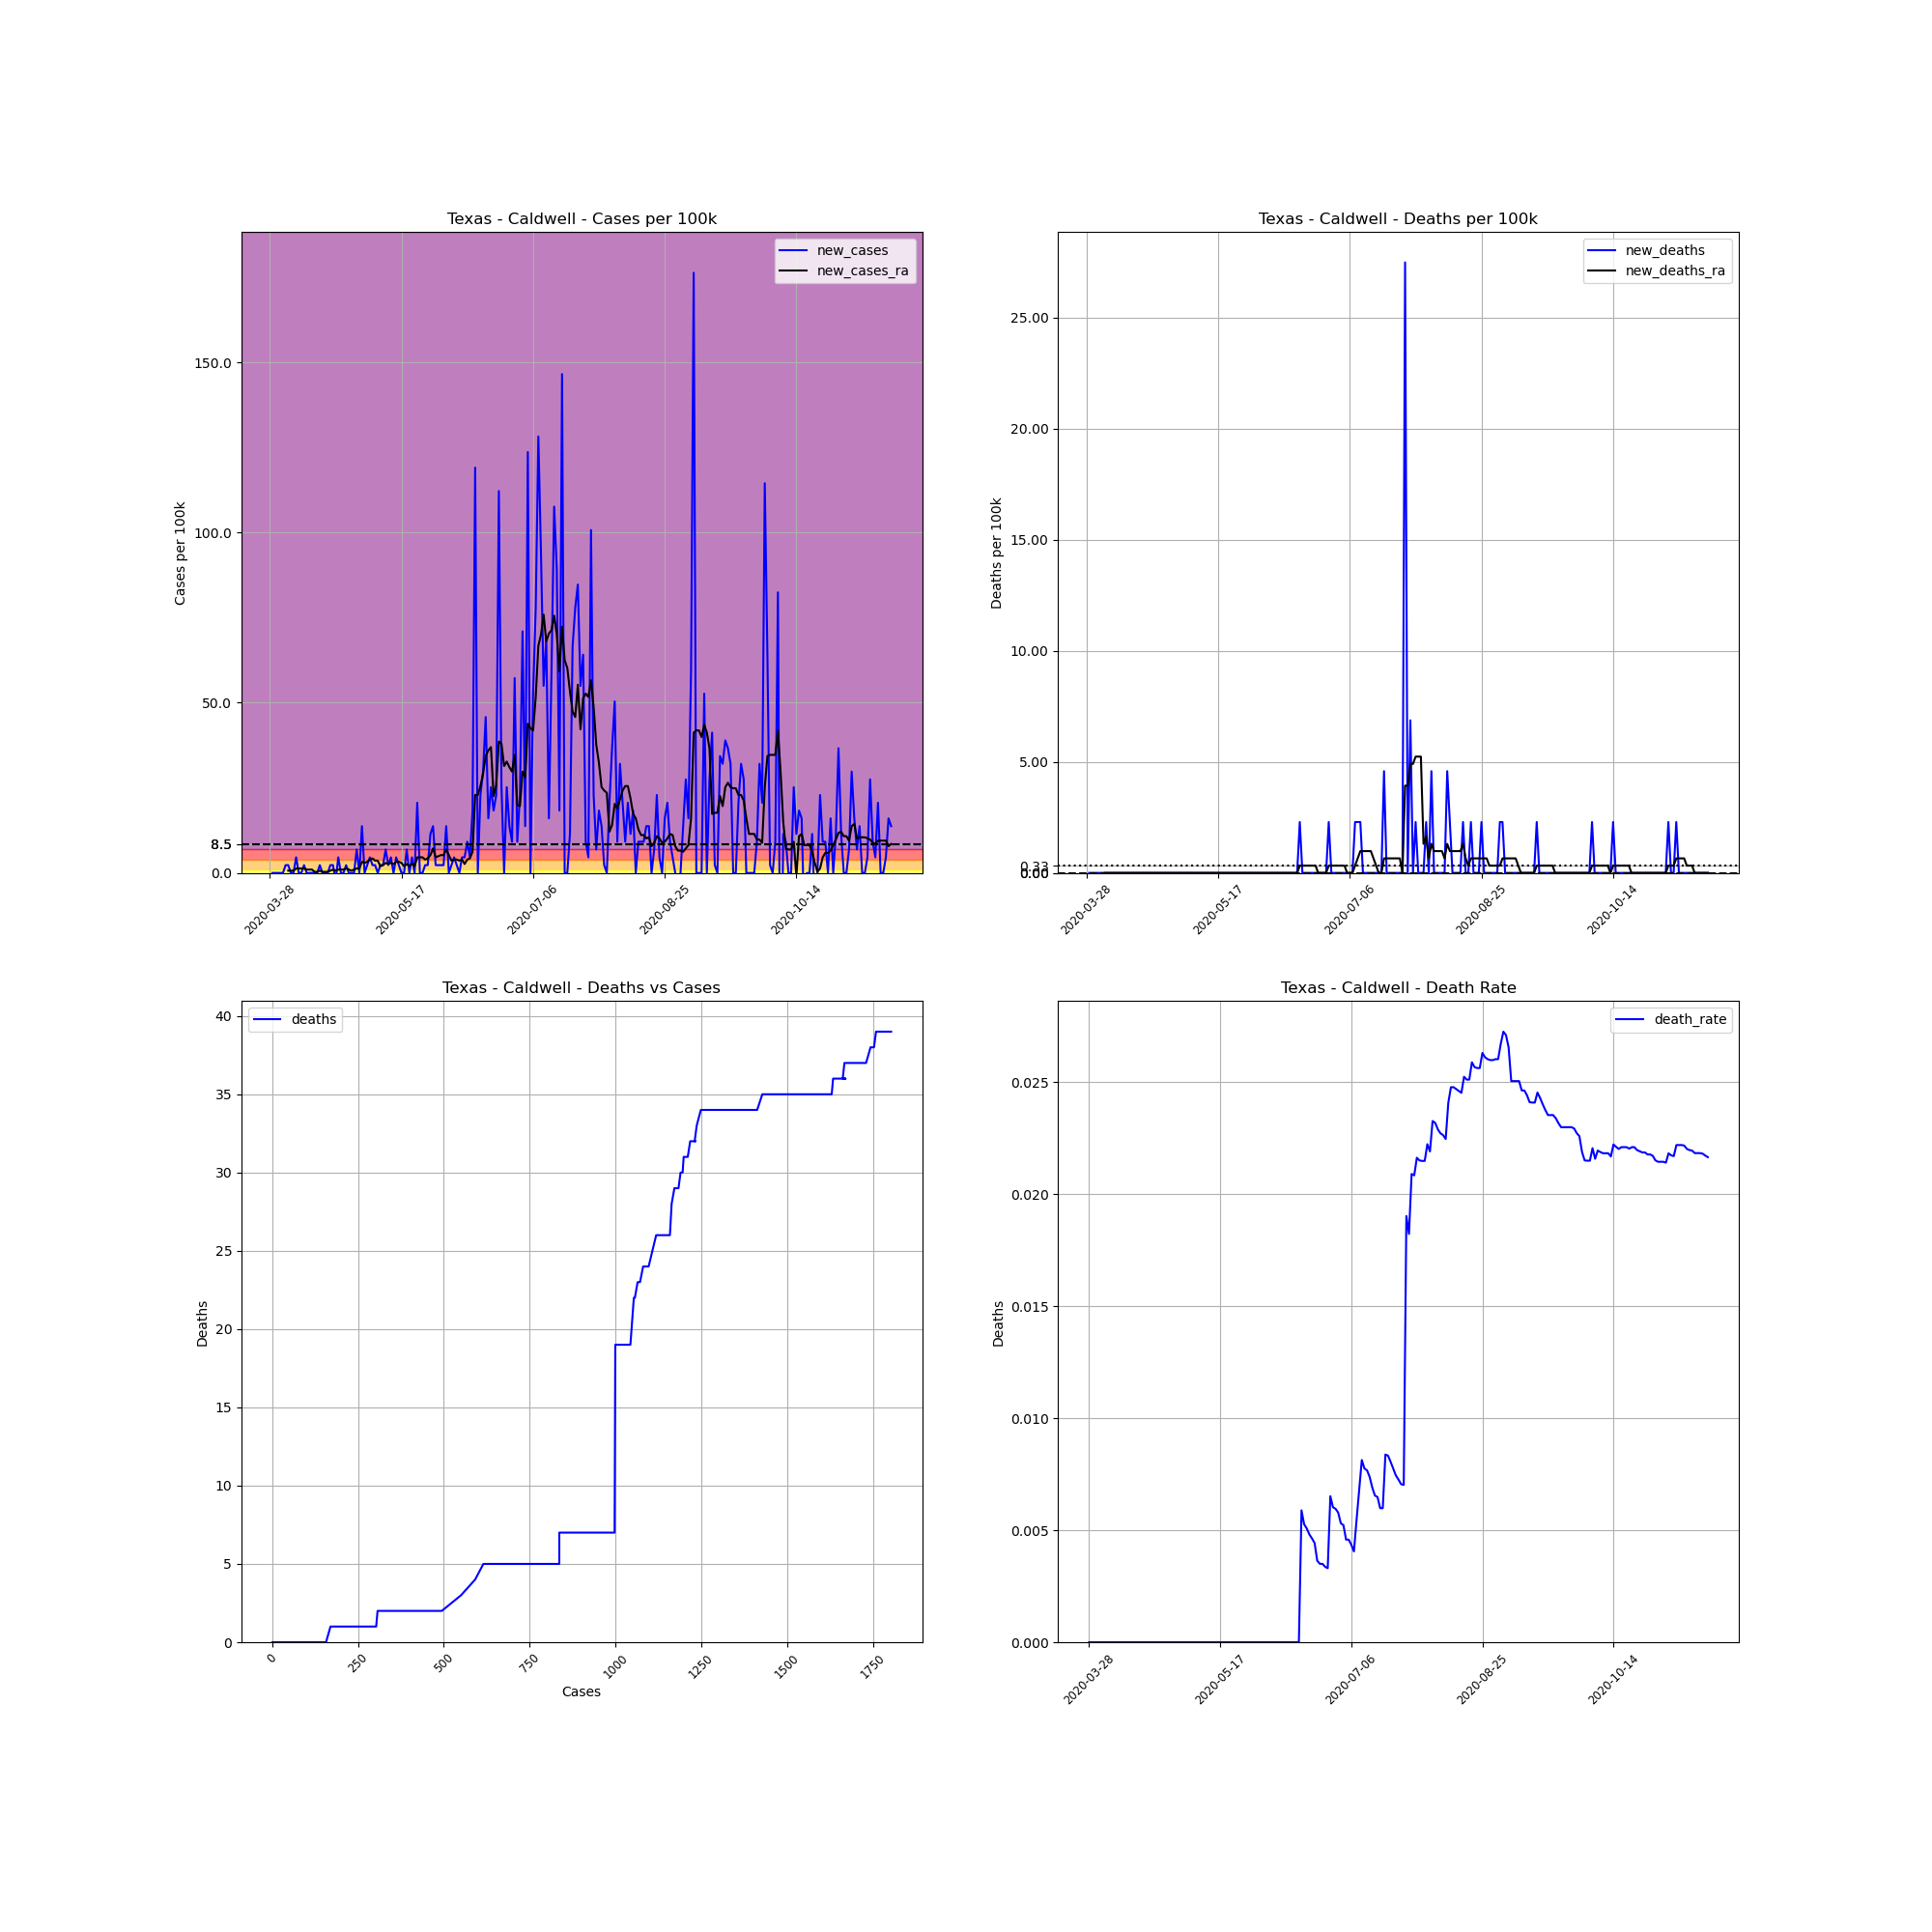

The file beside this chart, header and first rows:
, date, county, state, fips, cases, deaths, COUNTY, STNAME, CTYNAME, POPESTIMATE2019, cases_per_100k, deaths_per_100k, death_rate, new_cases, new_deaths, new_cases_ra, new_deaths_ra
451849, 2020-03-28, Caldwell, Texas, 48055, 1, 0, 55, Texas, Caldwell, 43664, 2.29, 0.0, 0.0, , , , 
451850, 2020-03-29, Caldwell, Texas, 48055, 1, 0, 55, Texas, Caldwell, 43664, 2.29, 0.0, 0.0, 0.0, 0.0, , 
451851, 2020-03-30, Caldwell, Texas, 48055, 1, 0, 55, Texas, Caldwell, 43664, 2.29, 0.0, 0.0, 0.0, 0.0, , 
451852, 2020-03-31, Caldwell, Texas, 48055, 1, 0, 55, Texas, Caldwell, 43664, 2.29, 0.0, 0.0, 0.0, 0.0, , 
451853, 2020-04-01, Caldwell, Texas, 48055, 1, 0, 55, Texas, Caldwell, 43664, 2.29, 0.0, 0.0, 0.0, 0.0, , 
451854, 2020-04-02, Caldwell, Texas, 48055, 1, 0, 55, Texas, Caldwell, 43664, 2.29, 0.0, 0.0, 0.0, 0.0, , 
451855, 2020-04-03, Caldwell, Texas, 48055, 2, 0, 55, Texas, Caldwell, 43664, 4.58, 0.0, 0.0, 2.29, 0.0, , 
451856, 2020-04-04, Caldwell, Texas, 48055, 3, 0, 55, Texas, Caldwell, 43664, 6.871, 0.0, 0.0, 2.29, 0.0, 0.6543, 0.0
451857, 2020-04-05, Caldwell, Texas, 48055, 3, 0, 55, Texas, Caldwell, 43664, 6.871, 0.0, 0.0, 0.0, 0.0, 0.6543, 0.0
451858, 2020-04-06, Caldwell, Texas, 48055, 3, 0, 55, Texas, Caldwell, 43664, 6.871, 0.0, 0.0, 0.0, 0.0, 0.6543, 0.0
451859, 2020-04-07, Caldwell, Texas, 48055, 5, 0, 55, Texas, Caldwell, 43664, 11.45, 0.0, 0.0, 4.58, 0.0, 1.309, 0.0
451860, 2020-04-08, Caldwell, Texas, 48055, 5, 0, 55, Texas, Caldwell, 43664, 11.45, 0.0, 0.0, 0.0, 0.0, 1.309, 0.0
451861, 2020-04-09, Caldwell, Texas, 48055, 5, 0, 55, Texas, Caldwell, 43664, 11.45, 0.0, 0.0, 0.0, 0.0, 1.309, 0.0
451862, 2020-04-10, Caldwell, Texas, 48055, 6, 0, 55, Texas, Caldwell, 43664, 13.74, 0.0, 0.0, 2.29, 0.0, 1.309, 0.0
451863, 2020-04-11, Caldwell, Texas, 48055, 6, 0, 55, Texas, Caldwell, 43664, 13.74, 0.0, 0.0, 0.0, 0.0, 0.9815, 0.0
451864, 2020-04-12, Caldwell, Texas, 48055, 6, 0, 55, Texas, Caldwell, 43664, 13.74, 0.0, 0.0, 0.0, 0.0, 0.9815, 0.0
451865, 2020-04-13, Caldwell, Texas, 48055, 6, 0, 55, Texas, Caldwell, 43664, 13.74, 0.0, 0.0, 0.0, 0.0, 0.9815, 0.0
451866, 2020-04-14, Caldwell, Texas, 48055, 6, 0, 55, Texas, Caldwell, 43664, 13.74, 0.0, 0.0, 0.0, 0.0, 0.3272, 0.0
451867, 2020-04-15, Caldwell, Texas, 48055, 6, 0, 55, Texas, Caldwell, 43664, 13.74, 0.0, 0.0, 0.0, 0.0, 0.3272, 0.0
451868, 2020-04-16, Caldwell, Texas, 48055, 7, 0, 55, Texas, Caldwell, 43664, 16.03, 0.0, 0.0, 2.29, 0.0, 0.6543, 0.0
451869, 2020-04-17, Caldwell, Texas, 48055, 7, 0, 55, Texas, Caldwell, 43664, 16.03, 0.0, 0.0, 0.0, 0.0, 0.3272, 0.0
451870, 2020-04-18, Caldwell, Texas, 48055, 7, 0, 55, Texas, Caldwell, 43664, 16.03, 0.0, 0.0, 0.0, 0.0, 0.3272, 0.0
451871, 2020-04-19, Caldwell, Texas, 48055, 7, 0, 55, Texas, Caldwell, 43664, 16.03, 0.0, 0.0, 0.0, 0.0, 0.3272, 0.0
451872, 2020-04-20, Caldwell, Texas, 48055, 8, 0, 55, Texas, Caldwell, 43664, 18.32, 0.0, 0.0, 2.29, 0.0, 0.6543, 0.0
451873, 2020-04-21, Caldwell, Texas, 48055, 9, 0, 55, Texas, Caldwell, 43664, 20.61, 0.0, 0.0, 2.29, 0.0, 0.9815, 0.0
451874, 2020-04-22, Caldwell, Texas, 48055, 8, 0, 55, Texas, Caldwell, 43664, 18.32, 0.0, 0.0, -2.29, 0.0, 0.6543, 0.0
451875, 2020-04-23, Caldwell, Texas, 48055, 10, 0, 55, Texas, Caldwell, 43664, 22.9, 0.0, 0.0, 4.58, 0.0, 0.9815, 0.0
451876, 2020-04-24, Caldwell, Texas, 48055, 10, 0, 55, Texas, Caldwell, 43664, 22.9, 0.0, 0.0, 0.0, 0.0, 0.9815, 0.0
451877, 2020-04-25, Caldwell, Texas, 48055, 10, 0, 55, Texas, Caldwell, 43664, 22.9, 0.0, 0.0, 0.0, 0.0, 0.9815, 0.0
451878, 2020-04-26, Caldwell, Texas, 48055, 11, 0, 55, Texas, Caldwell, 43664, 25.19, 0.0, 0.0, 2.29, 0.0, 1.309, 0.0
451879, 2020-04-27, Caldwell, Texas, 48055, 11, 0, 55, Texas, Caldwell, 43664, 25.19, 0.0, 0.0, 0.0, 0.0, 0.9815, 0.0
451880, 2020-04-28, Caldwell, Texas, 48055, 11, 0, 55, Texas, Caldwell, 43664, 25.19, 0.0, 0.0, 0.0, 0.0, 0.6543, 0.0
451881, 2020-04-29, Caldwell, Texas, 48055, 11, 0, 55, Texas, Caldwell, 43664, 25.19, 0.0, 0.0, 0.0, 0.0, 0.9815, 0.0
451882, 2020-04-30, Caldwell, Texas, 48055, 14, 0, 55, Texas, Caldwell, 43664, 32.06, 0.0, 0.0, 6.871, 0.0, 1.309, 0.0
451883, 2020-05-01, Caldwell, Texas, 48055, 14, 0, 55, Texas, Caldwell, 43664, 32.06, 0.0, 0.0, 0.0, 0.0, 1.309, 0.0
451884, 2020-05-02, Caldwell, Texas, 48055, 20, 0, 55, Texas, Caldwell, 43664, 45.8, 0.0, 0.0, 13.74, 0.0, 3.272, 0.0
451885, 2020-05-03, Caldwell, Texas, 48055, 20, 0, 55, Texas, Caldwell, 43664, 45.8, 0.0, 0.0, 0.0, 0.0, 2.945, 0.0
451886, 2020-05-04, Caldwell, Texas, 48055, 21, 0, 55, Texas, Caldwell, 43664, 48.09, 0.0, 0.0, 2.29, 0.0, 3.272, 0.0
451887, 2020-05-05, Caldwell, Texas, 48055, 23, 0, 55, Texas, Caldwell, 43664, 52.67, 0.0, 0.0, 4.58, 0.0, 3.926, 0.0
451888, 2020-05-06, Caldwell, Texas, 48055, 24, 0, 55, Texas, Caldwell, 43664, 54.97, 0.0, 0.0, 2.29, 0.0, 4.253, 0.0
451889, 2020-05-07, Caldwell, Texas, 48055, 25, 0, 55, Texas, Caldwell, 43664, 57.26, 0.0, 0.0, 2.29, 0.0, 3.599, 0.0
451890, 2020-05-08, Caldwell, Texas, 48055, 25, 0, 55, Texas, Caldwell, 43664, 57.26, 0.0, 0.0, 0.0, 0.0, 3.599, 0.0
451891, 2020-05-09, Caldwell, Texas, 48055, 26, 0, 55, Texas, Caldwell, 43664, 59.55, 0.0, 0.0, 2.29, 0.0, 1.963, 0.0
451892, 2020-05-10, Caldwell, Texas, 48055, 27, 0, 55, Texas, Caldwell, 43664, 61.84, 0.0, 0.0, 2.29, 0.0, 2.29, 0.0
451893, 2020-05-11, Caldwell, Texas, 48055, 30, 0, 55, Texas, Caldwell, 43664, 68.71, 0.0, 0.0, 6.871, 0.0, 2.945, 0.0
451894, 2020-05-12, Caldwell, Texas, 48055, 31, 0, 55, Texas, Caldwell, 43664, 71, 0.0, 0.0, 2.29, 0.0, 2.617, 0.0
451895, 2020-05-13, Caldwell, Texas, 48055, 33, 0, 55, Texas, Caldwell, 43664, 75.58, 0.0, 0.0, 4.58, 0.0, 2.945, 0.0
451896, 2020-05-14, Caldwell, Texas, 48055, 33, 0, 55, Texas, Caldwell, 43664, 75.58, 0.0, 0.0, 0.0, 0.0, 2.617, 0.0
451897, 2020-05-15, Caldwell, Texas, 48055, 35, 0, 55, Texas, Caldwell, 43664, 80.16, 0.0, 0.0, 4.58, 0.0, 3.272, 0.0
451898, 2020-05-16, Caldwell, Texas, 48055, 36, 0, 55, Texas, Caldwell, 43664, 82.45, 0.0, 0.0, 2.29, 0.0, 3.272, 0.0
451899, 2020-05-17, Caldwell, Texas, 48055, 36, 0, 55, Texas, Caldwell, 43664, 82.45, 0.0, 0.0, 0.0, 0.0, 2.945, 0.0
451900, 2020-05-18, Caldwell, Texas, 48055, 36, 0, 55, Texas, Caldwell, 43664, 82.45, 0.0, 0.0, 0.0, 0.0, 1.963, 0.0
451901, 2020-05-19, Caldwell, Texas, 48055, 39, 0, 55, Texas, Caldwell, 43664, 89.32, 0.0, 0.0, 6.871, 0.0, 2.617, 0.0
451902, 2020-05-20, Caldwell, Texas, 48055, 39, 0, 55, Texas, Caldwell, 43664, 89.32, 0.0, 0.0, 0.0, 0.0, 1.963, 0.0
451903, 2020-05-21, Caldwell, Texas, 48055, 41, 0, 55, Texas, Caldwell, 43664, 93.9, 0.0, 0.0, 4.58, 0.0, 2.617, 0.0
451904, 2020-05-22, Caldwell, Texas, 48055, 41, 0, 55, Texas, Caldwell, 43664, 93.9, 0.0, 0.0, 0.0, 0.0, 1.963, 0.0
451905, 2020-05-23, Caldwell, Texas, 48055, 50, 0, 55, Texas, Caldwell, 43664, 114.5, 0.0, 0.0, 20.61, 0.0, 4.58, 0.0
451906, 2020-05-24, Caldwell, Texas, 48055, 50, 0, 55, Texas, Caldwell, 43664, 114.5, 0.0, 0.0, 0.0, 0.0, 4.58, 0.0
451907, 2020-05-25, Caldwell, Texas, 48055, 50, 0, 55, Texas, Caldwell, 43664, 114.5, 0.0, 0.0, 0.0, 0.0, 4.58, 0.0
451908, 2020-05-26, Caldwell, Texas, 48055, 51, 0, 55, Texas, Caldwell, 43664, 116.8, 0.0, 0.0, 2.29, 0.0, 3.926, 0.0
... 177 more rows
